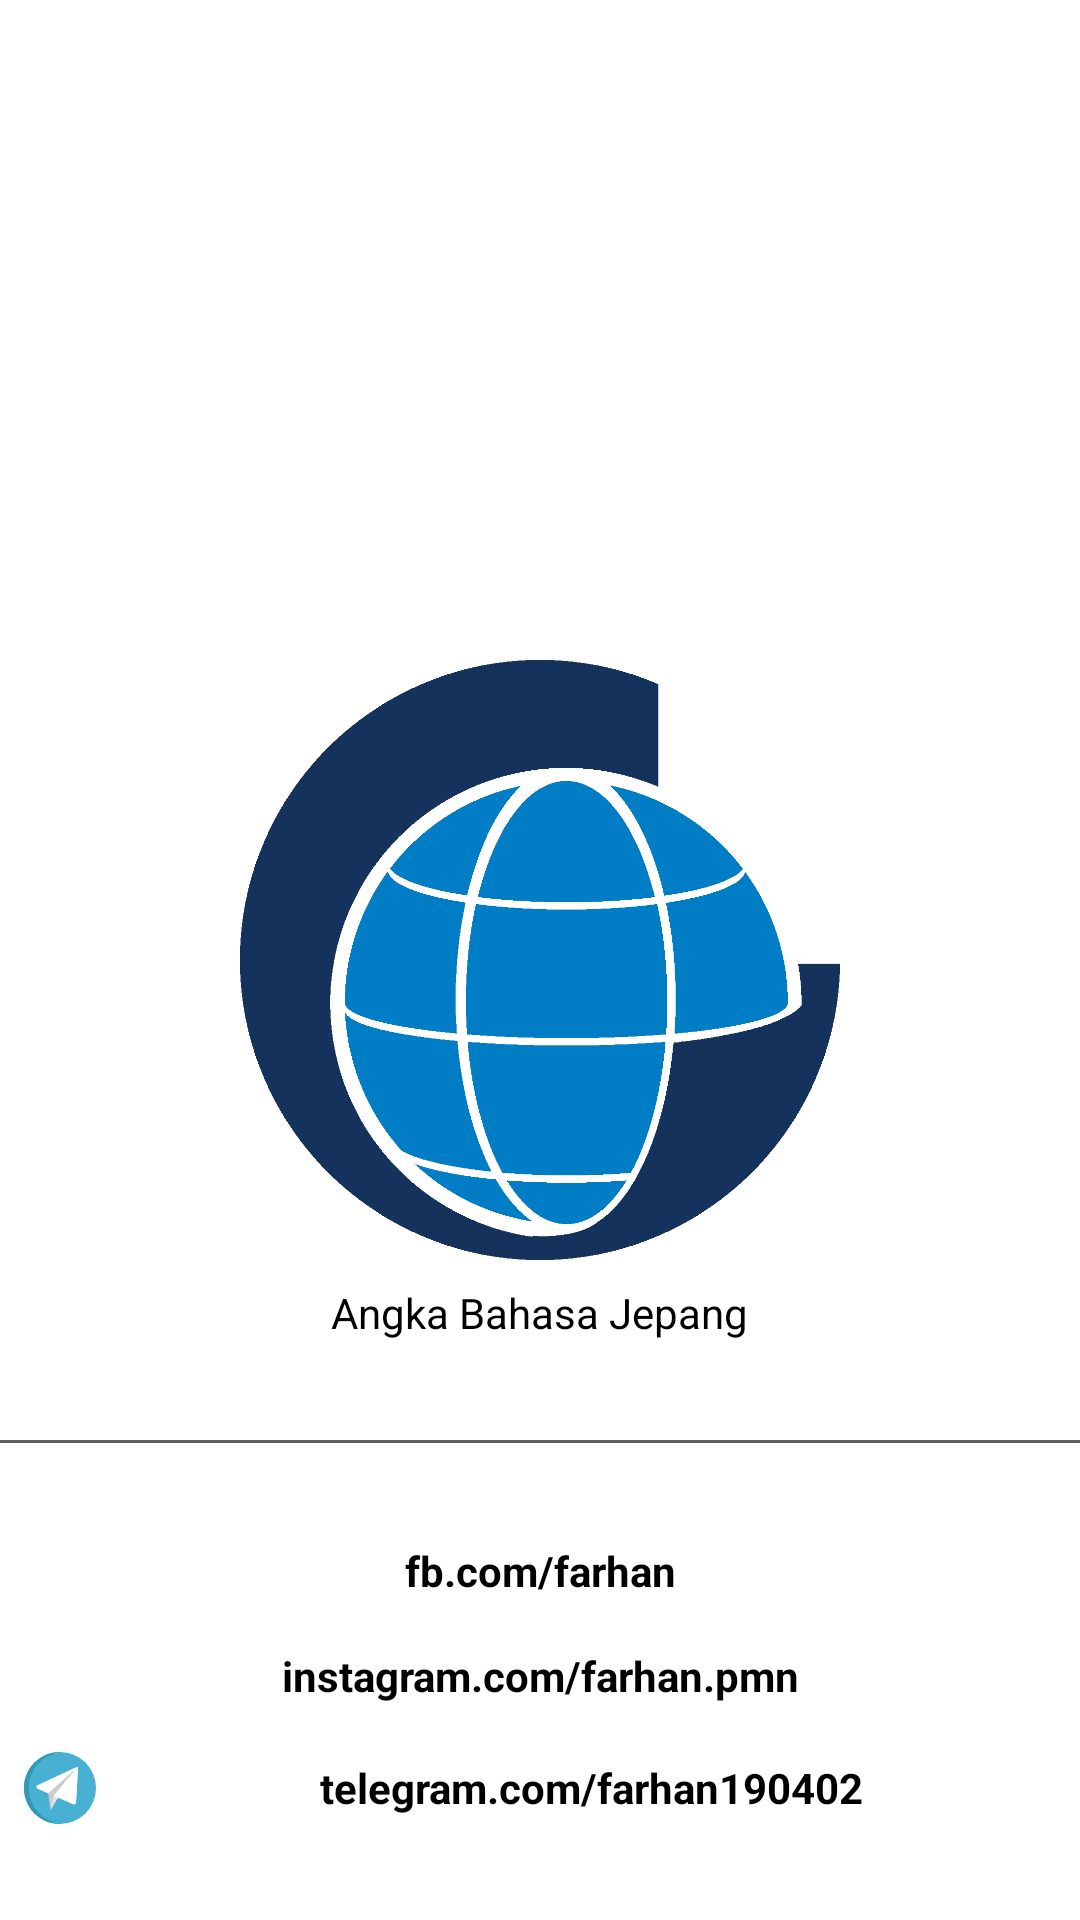

Produce the Android XML layout that renders to this screen, including the resource entries it uses.
<!-- AndroidManifest.xml: application theme Theme.AngkaBahasaJepang -->
<!-- res/layout/activity_tentang.xml -->
<?xml version="1.0" encoding="utf-8"?>
<RelativeLayout xmlns:android="http://schemas.android.com/apk/res/android"
    xmlns:app="http://schemas.android.com/apk/res-auto"
    xmlns:tools="http://schemas.android.com/tools"
    android:layout_width="match_parent"
    android:layout_height="match_parent"
    tools:context=".TentangActivity">

    <ImageView
        android:id="@+id/logo"
        android:layout_width="200dp"
        android:layout_height="200dp"
        android:layout_centerInParent="true"
        android:src="@drawable/icon" />

    <TextView
        android:id="@+id/judulAplikasi"
        android:layout_width="wrap_content"
        android:layout_height="wrap_content"
        android:layout_below="@+id/logo"
        android:layout_centerHorizontal="true"
        android:padding="8dp"
        android:text="@string/app_name"
        android:textColor="@color/black" />

    <View
        android:id="@+id/garis"
        android:layout_width="match_parent"
        android:layout_height="1dp"
        android:layout_below="@+id/judulAplikasi"
        android:layout_marginVertical="25dp"
        android:background="@color/darker_gray" />

    <LinearLayout
        android:layout_width="match_parent"
        android:layout_height="wrap_content"
        android:layout_below="@+id/garis"
        android:orientation="vertical">

        <TextView
            android:layout_width="match_parent"
            android:layout_height="wrap_content"
            android:drawablePadding="10dp"
            android:gravity="center"
            android:padding="8dp"
            android:text="@string/fb_com_farhan"
            android:textColor="@color/black"
            android:textStyle="bold"
            app:drawableStartCompat="@drawable/ic_facebook" />

        <TextView
            android:layout_width="match_parent"
            android:layout_height="wrap_content"
            android:drawablePadding="10dp"
            android:gravity="center"
            android:padding="8dp"
            android:text="@string/instagram_com_farhan.pmn"
            android:textColor="@color/black"
            android:textStyle="bold"
            app:drawableStartCompat="@drawable/ic_instagram" />

        <TextView
            android:layout_width="match_parent"
            android:layout_height="wrap_content"
            android:drawablePadding="10dp"
            android:gravity="center"
            android:padding="8dp"
            android:text="@string/tele"
            android:textColor="@color/black"
            android:textStyle="bold"
            app:drawableStartCompat="@drawable/ic_telegram" />
    </LinearLayout>
</RelativeLayout>
<!-- resources referenced by this layout -->
<resources>
  <color name="black">#FF000000</color>
  <color name="darker_gray">#605E5E</color>
  <!-- drawable ic_telegram (drawable) -->
  <vector android:height="24dp" android:viewportHeight="512"
      android:viewportWidth="512" android:width="24dp" xmlns:android="http://schemas.android.com/apk/res/android">
      <path android:fillColor="#47B0D3" android:pathData="M256,256m-256,0a256,256 0,1 1,512 0a256,256 0,1 1,-512 0"/>
      <path android:fillColor="#3298BA" android:pathData="M34.133,256c0,-135.648 105.508,-246.636 238.933,-255.421C267.424,0.208 261.737,0 256,0C114.615,0 0,114.615 0,256s114.615,256 256,256c5.737,0 11.424,-0.208 17.067,-0.579C139.642,502.636 34.133,391.648 34.133,256z"/>
      <path android:fillColor="#E5E5E5" android:pathData="M380.263,109.054c-2.486,-1.69 -5.676,-1.946 -8.399,-0.679L96.777,236.433c-4.833,2.251 -7.887,7.172 -7.766,12.501c0.117,5.226 3.28,9.92 8.065,12.015l253.613,110.457c8.468,3.849 18.439,-2.21 18.983,-11.453l14.314,-243.341C384.161,113.614 382.748,110.742 380.263,109.054z"/>
      <path android:fillColor="#CCCCCC" android:pathData="M171.631,293.421l17.141,114.579l190.396,-299.568z"/>
      <path android:fillColor="#FFFFFF" android:pathData="M371.866,108.375L96.777,236.433c-4.737,2.205 -7.826,7.121 -7.769,12.345c0.058,5.233 3.276,10.074 8.067,12.171l74.557,32.471l207.536,-184.988C376.882,107.33 374.203,107.287 371.866,108.375z"/>
      <path android:fillColor="#E5E5E5" android:pathData="M211.418,310.749l-22.646,97.251l190.396,-299.568z"/>
      <path android:fillColor="#FFFFFF" android:pathData="M380.263,109.054c-0.351,-0.239 -0.72,-0.442 -1.095,-0.622l-167.75,202.317l139.27,60.657c8.468,3.849 18.439,-2.21 18.983,-11.453l14.314,-243.341C384.161,113.614 382.748,110.742 380.263,109.054z"/>
  </vector>
  <!-- drawable icon: png bitmap (drawable, 25642 bytes) -->
  <string name="app_name">Angka Bahasa Jepang</string>
  <string name="fb_com_farhan">fb.com/farhan</string>
  <string name="instagram_com_farhan.pmn">instagram.com/farhan.pmn</string>
  <string name="tele">telegram.com/farhan190402</string>
  <style name="Theme.AngkaBahasaJepang" parent="Theme.MaterialComponents.DayNight.DarkActionBar">
          
          <item name="colorPrimary">@color/blue_500</item>
          <item name="colorPrimaryVariant">@color/blue_700</item>
          <item name="colorOnPrimary">@color/white</item>
          
          <item name="colorSecondary">@color/yellow_200</item>
          <item name="colorSecondaryVariant">@color/yellow_700</item>
          <item name="colorOnSecondary">@color/black</item>
          
          <item name="android:statusBarColor" tools:targetApi="l">?attr/colorPrimaryVariant</item>
          
      </style>
  <color name="blue_500">#2196F3</color>
  <color name="blue_700">#3F51B5</color>
  <color name="white">#FFFFFFFF</color>
  <color name="yellow_200">#FFEB3B</color>
  <color name="yellow_700">#FF9800</color>
</resources>
